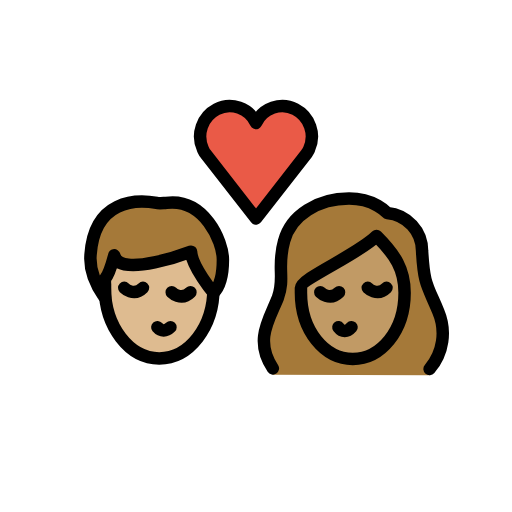
t = 0.00 s
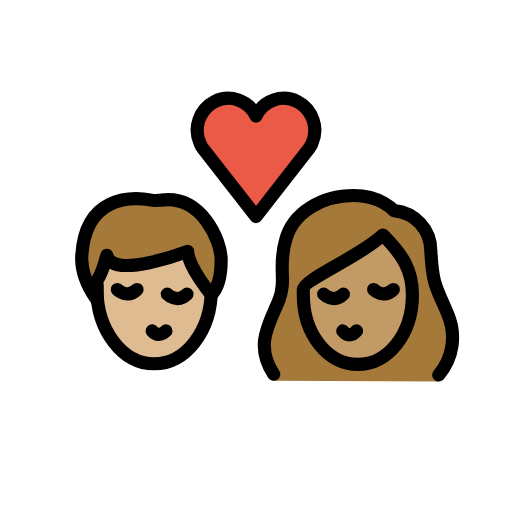
t = 0.36 s
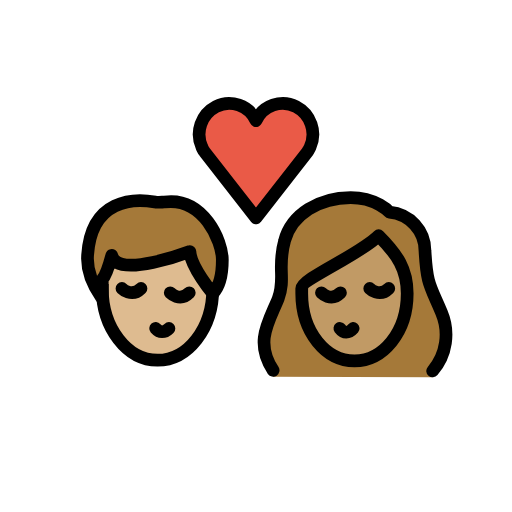
t = 0.84 s
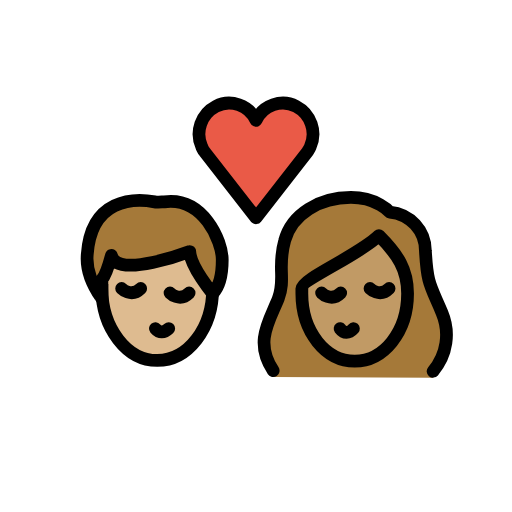
t = 1.20 s
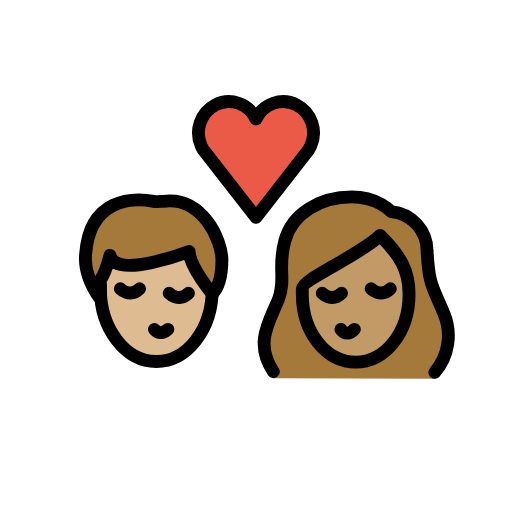
t = 1.56 s
t = 2.04 s: frame unchanged from t = 0.00 s, image omitted

The animated SVG that drew these frames (rendered in a browser with its animation timeline set to each time). Animation: 1 SMIL element (animateTransform=1); one cycle of 2.40 s, repeats indefinitely.

<?xml version='1.0' encoding='utf-8'?>
<svg xmlns="http://www.w3.org/2000/svg" id="emoji" viewBox="-5 -5 82 82" version="1.1" width="200" height="200" role="img">
  <title>OpenMoji: kiss: person, person, medium-light skin tone, medium skin tone</title><g transform="translate(36 36)"><g><g transform="translate(-36 -36)"><g id="color">
    <path fill="#EA5A47" d="M36,14.7c1.1-2.4,4-3.4,6.3-2.2s3.3,4,2.2,6.4c-0.1,0.3-0.3,0.5-0.4,0.7L36,30l-8.1-10.4 c-0.2-0.2-0.3-0.5-0.4-0.7c-1.1-2.4-0.1-5.2,2.2-6.4S34.9,12.3,36,14.7L36,14.7z" />
  </g>
  <g id="hair">
    <g id="hair-a">
      <path fill="#A57939" d="M9.5,35.8c0.6-8.8,7.3-8.9,10.6-8.3c0.3,0.1,1.2,0,1.5,0c6.1-0.8,9.1,6.1,9.1,9.1c0,1.1,0,3.8-1.5,5.3 c0,0-3.5-4.2-3.6-6.6c0,0-11.5,4.4-12.3,0.6c0,0-0.8,3-1.5,3.8c0,0,0,2.3,0,3C11.8,42.6,9.2,39.5,9.5,35.8z" />
    </g>
    <g id="hair-b">
      <path fill="#A57939" d="M38.7,55c-3-4.5-0.6-8.8,0.8-12.3c1.2-3.2-0.2-4.9,1-9.1c1.1-4.2,5.5-6.8,10.4-6.8c4.1,0,6.1,2.3,6.1,2.3 c3.2,0.3,5.6,2.9,5.6,6.1c0.3,5.4,0.8,5.4,2.6,9.7c1.3,3.1,0.8,7.6-1.4,10.2" />
    </g>
  </g>
  <g id="skin">
    <g id="skin-a">
      <path fill="#debb90" d="M25.6,35.3c0,0-11.5,4.4-12.3,0.6c0,0-0.7353,2.7525-1.4128,3.6849c-0.0514,0.4968-0.0872,1-0.0872,1.5151 c0,6.2408,3.8951,11.3,8.7,11.3c4.6063,0,8.3665-4.6531,8.6703-10.5361C28.8699,41.4988,25.6953,37.5867,25.6,35.3z" />
    </g>
    <g id="skin-b">
      <path fill="#c19a65" d="M43.2,41.9c0,6.1,3.8,10.6,8.3,10.6s8.3-4.5,8.3-10.6c0-3.8-1.5-6.1-4.5-9.1c-3,3-12.1,6.8-12.1,8.3 C43.2,41.1,43.2,41.9,43.2,41.9z" />
    </g>
  </g>
  <g id="skin-shadow" />
  <g id="line">
    <path fill="none" stroke="#000000" stroke-miterlimit="10" stroke-width="2" d="M29.2,40.2c0,0.3,0,0.6,0,0.9 c0,6.3-3.9,11.3-8.7,11.3s-8.7-5.1-8.7-11.3c0-0.2,0-0.4,0-0.7" />
    <path fill="none" stroke="#000000" stroke-linecap="round" stroke-linejoin="round" stroke-width="2" d="M20.2,47.4 c0.6,0.7,1.4,0.7,2.1,0" />
    <path fill="none" stroke="#000000" stroke-linecap="round" stroke-miterlimit="10" stroke-width="2" d="M22.5,41.8c0,0,1.5,1.5,3,0" />
    <path fill="none" stroke="#000000" stroke-linecap="round" stroke-miterlimit="10" stroke-width="2" d="M14.9,41.1c0,0,1.5,1.5,3,0" />
    <path fill="none" stroke="#000000" stroke-linecap="round" stroke-linejoin="round" stroke-width="2" d="M9.5,35.8 c0.6-8.8,7.3-8.9,10.6-8.3c0.3,0.1,1.2,0,1.5,0c6.1-0.8,9.1,6.1,9.1,9.1c0,1.1,0,3.8-1.5,5.3c0,0-3.5-4.2-3.6-6.6 c0,0-11.5,4.4-12.3,0.6c0,0-0.8,3-1.5,3.8c0,0,0,2.3,0,3C11.8,42.6,9.2,39.5,9.5,35.8z" />
    <path fill="none" stroke="#000000" stroke-linecap="round" stroke-linejoin="round" stroke-width="2" d="M36,14.7 c1.1-2.4,4-3.4,6.3-2.2s3.3,4,2.2,6.4c-0.1,0.3-0.3,0.5-0.4,0.7L36,30l-8.1-10.4c-0.2-0.2-0.3-0.5-0.4-0.7 c-1.1-2.4-0.1-5.2,2.2-6.4S34.9,12.3,36,14.7L36,14.7z" />
    <path fill="none" stroke="#000000" stroke-linecap="round" stroke-linejoin="round" stroke-width="2" d="M38.7,54 c-3-4.5-0.6-7.8,0.8-11.3c1.2-3.2-0.2-4.9,1-9.1c1.1-4.2,5.5-6.8,10.4-6.8c4.1,0,6.1,2.3,6.1,2.3c3.2,0.3,5.6,2.9,5.6,6.1 c0.3,5.4,0.8,5.4,2.6,9.7c1.3,3.1,0.8,6.6-1.4,9.2" />
    <path fill="none" stroke="#000000" stroke-linejoin="round" stroke-miterlimit="10" stroke-width="2" d="M43.2,41.9 c0,6.1,3.8,10.6,8.3,10.6s8.3-4.5,8.3-10.6c0-3.8-1.5-6.1-4.5-9.1c-3,3-12.1,6.8-12.1,8.3C43.2,41.1,43.2,41.9,43.2,41.9z" />
    <path fill="none" stroke="#000000" stroke-linecap="round" stroke-linejoin="round" stroke-width="2" d="M49.2,47.4 c0.6,0.8,1.4,0.8,2.1,0" />
    <path fill="none" stroke="#000000" stroke-linecap="round" stroke-miterlimit="10" stroke-width="2" d="M53.9,41.1c0,0,1.5,1.5,3,0" />
    <path fill="none" stroke="#000000" stroke-linecap="round" stroke-miterlimit="10" stroke-width="2" d="M46.3,41.8c0,0,1.5,1.5,3,0" />
  </g>
</g><animateTransform attributeName="transform" type="scale" values="1;1.07;1;1.04;1;1" dur="2.4s" repeatCount="indefinite" /></g></g></svg>
